14-way image classification set "cropped_images" from GitHub (vic-ene/vinbigdata); label vocabulary: aortic enlargement, atelectasis, calcification, cardiomegaly, consolidation, ILD, infiltration, lung opacity, nodule or mass, other lesion, pleural effusion, pleural thickening, pneumothorax, pulmonary fibrosis.

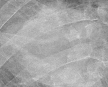
Label: nodule or mass

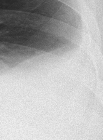
Label: pleural effusion

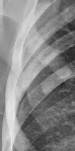
Label: other lesion

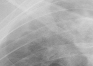
Label: atelectasis

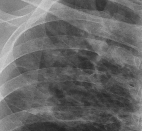
Label: infiltration

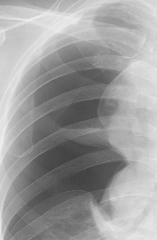
Label: pneumothorax
